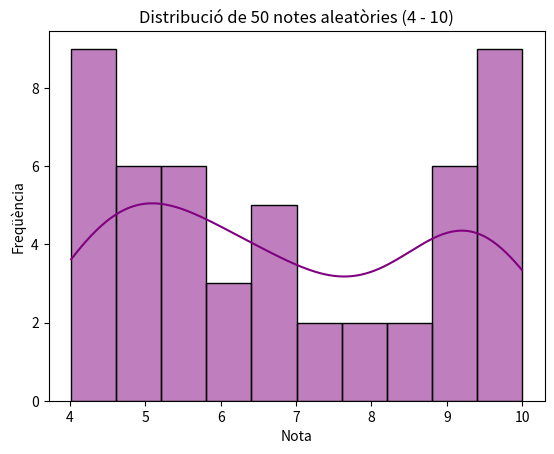

Write the Python code that produced this figure.
import numpy as np
import seaborn as sns
import matplotlib.pyplot as plt

# 1. Generem 50 notes aleatòries entre 4 i 10
notes = np.random.uniform(4, 10, 50)  # números decimals uniformes entre 4 i 10

# 2. Fem el gràfic amb histograma i corba de densitat
sns.histplot(notes, kde=True, bins=10, color="purple")

# 3. Afegim títol i etiquetes per fer-ho més maco

plt.title("Distribució de 50 notes aleatòries (4 - 10)")
plt.xlabel("Nota")
plt.ylabel("Freqüència")

plt.show()